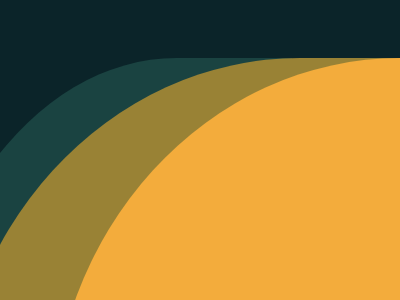

Reproduce this picture with HTML and CSS.

<!-- file: index.html -->
<!DOCTYPE html>
<html lang="en">
  <head>
    <meta charset="UTF-8" />
    <meta http-equiv="X-UA-Compatible" content="IE=edge" />
    <meta name="viewport" content="width=device-width, initial-scale=1.0" />
    <link rel="stylesheet" href="index.css" />
    <title>Document</title>
  </head>
  <body>
    <div class="leaf one"></div>
    <div class="leaf two"></div>
    <div class="leaf three"></div>
  </body>
</html>


/* file: index.css */
body {
  background-color: #0b2429;
  display: flex;
  justify-content: center;
  align-items: center;
}

.leaf {
  margin-top: 50px;
  border-radius: 70% 0 70% 0;
  width: 500px;
  height: 550px;
}
.one {
  background-color: #1a4341;
  transform: translate(-100px);
}
.two {
  background-color: #998235;
  position: absolute;
}
.three {
  background-color: #f3ac3c;
  position: absolute;
  transform: translate(100px);
}
